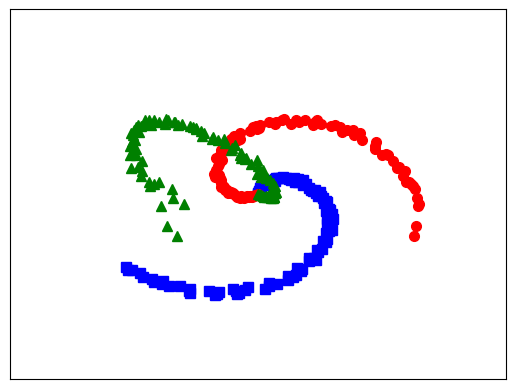

Write Python code to recreate this figure.
from __future__ import  division,  print_function, unicode_literals
import math
import numpy as np
import matplotlib.pyplot as plt
from scipy import sparse

N = 100
d0 = 2
C =3
X = np.zeros((d0, N*C))
y = np.zeros(N*C, dtype='uint8')

#print(X.shape)
#print(y.shape)

for j in range(C):
    ix = range(N*j, N*(j+1))
    r = np.linspace(0.0, 1, N)
    t = np.linspace(j*4, (j+1)*4, N) + np.random.rand(N)*0.2
    X[:, ix] = np.c_[r*np.sin(t), r* np.cos(t)].T
    y[ix] = j

plt.plot(X[0, :N], X[1, :N], 'bs', markersize = 7)
plt.plot(X[0, N:2*N], X[1, N:2*N], 'ro', markersize = 7 )
plt.plot(X[0, 2*N:], X[1, N:2*N], 'g^', markersize = 7 )

plt.xlim([-1.5, 1.5])
plt.ylim([-1.5, 1.5])

cur_axes = plt.gca()
cur_axes.axes.get_xaxis().set_ticks([])
cur_axes.axes.get_yaxis().set_ticks([])
plt.savefig('EX.png', bbox_inches='tight', dpi = 600)


def softmax(V):
    e_V = np.exp(V - np.max(V, axis= 0, keepdims= True))
    Z = e_V /e_V.sum(axis = 0)
    return Z

def convert_labels(y, C = 3):
    Y = sparse.coo_matrix((np.ones_like(y),
        (y, np.arange(len(y)))), shape = (C, len(y))).toarray()
    return Y

def  cost(Y, Yhat):
    return -np.sum(Y*np.log(Yhat))/ Y.shape[1]


d0 = 2
d1 = h = 100
d2 = C = 3

W1 = 0.01*np.random.randn(d0, d1)
b1 = np.zeros((d1, 1))
W2 =  0.01*np.random.randn(d1, d2)
b2 = np.zeros((d2, 1))

#print(W1.shape)
#print(b1.shape)
#print(W2.shape)
#print(b2.shape)

Y= convert_labels(y, C)
N  = X.shape[1]
eta = 1
for i in range (10000):
    Z1 = np.dot(W1.T, X) + b1
    A1 = np.maximum(Z1, 0)
    Z2 = np.dot(W2.T, A1) + b2
    Yhat = softmax(Z2)

    if i % 1000 ==0:
        loss = cost(Y, Yhat)
        print('iter %d, loss : %f' %(i, loss))

# backpropagation

E2 = (Yhat -Y)/N
dW2 = np.dot(A1, E2.T)
db2 = np.sum(E2, axis= 1, keepdims= True)
E1 = np.dot(W2, E2)
E1[Z1 <=0] = 0
dW1  = np.dot(X, E1.T)
db1 = np.sum(E1, axis =1, keepdims= True)

W1 += -eta*dW1
b1 += -eta*db1
W2 += -eta*dW2
b2 += -eta*db2


Z1 = np.dot(W1.T, X) + b1
A1 = np.maximum(Z1, 0)
Z2 = np.dot(W2.T, A1) + b2
predicted_class = np.argmax(Z2, axis=0)
print('training accuracy: %.2f %%' % (100*np.mean(predicted_class == y)))




